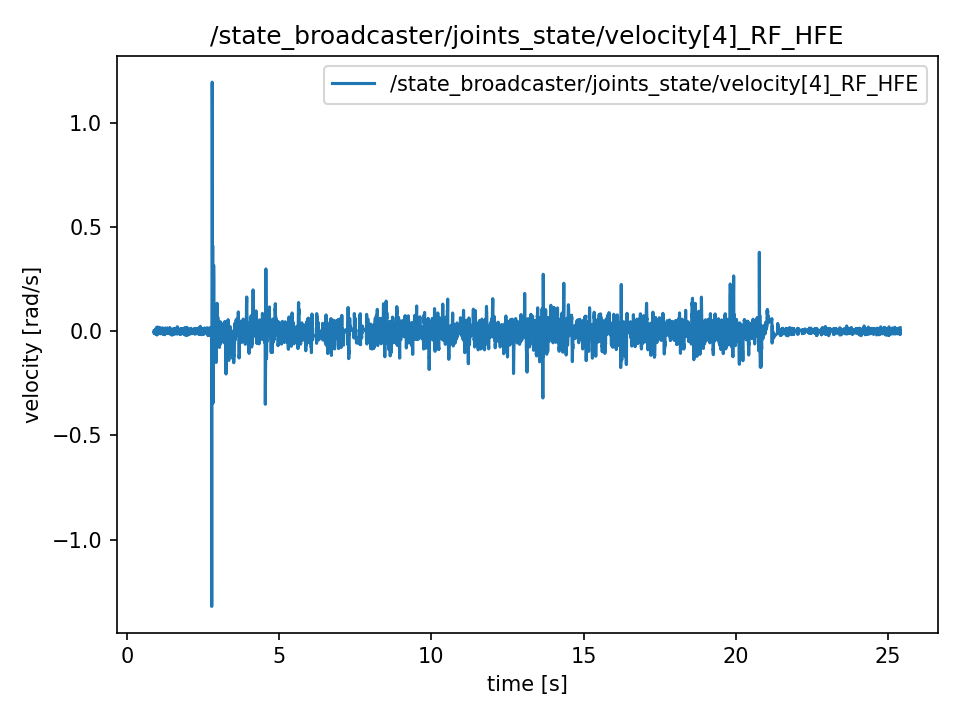

Source data for this figure (header and first rows):
t, value
0.8869, 0.001648
0.8869, 0.001648
0.8889, -0.01099
0.8892, -0.01099
0.8912, 0.001766
0.8937, -0.002478
0.8946, -0.002478
0.897, -0.001892
0.9004, 0.003574
0.9011, 0.003574
0.9035, -0.01129
0.9048, -0.003016
0.9066, -0.003016
0.9088, 0.00171
0.9114, 0.00171
0.9147, -0.006178
0.9155, -0.002059
0.9165, 0.001264
0.9187, -0.001536
0.9221, -0.009669
0.9229, 0.006032
0.9269, 0.009523
0.9276, -0.007498
0.9292, -0.007498
0.9322, 0.01001
0.9329, 0.01001
0.9368, -0.004363
0.9375, -0.01363
0.9392, 0.0002025
0.9414, 0.0002025
0.9429, 0.01187
0.9464, -0.01299
0.9483, 0.004608
0.949, 0.004608
0.9506, 0.006234
0.9547, 0.006786
0.9554, 0.006786
0.9566, 0.007372
0.9587, -0.0004957
0.9615, 0.01037
0.9644, 0.001389
0.9654, 0.001389
0.9672, -0.01075
0.9691, -0.01075
0.9707, 0.01921
0.9729, -0.0146
0.9748, 0.003896
0.9767, 0.006158
0.9803, 0.006269
0.9808, -0.0178
0.9852, 0.007819
0.9855, 0.006912
0.987, -0.01073
0.9886, -0.01073
0.9915, -0.001494
0.9928, -0.005229
0.9946, 0.003197
0.9965, 0.003267
0.9986, -0.01192
1.001, 0.02013
... 12,204 more rows
